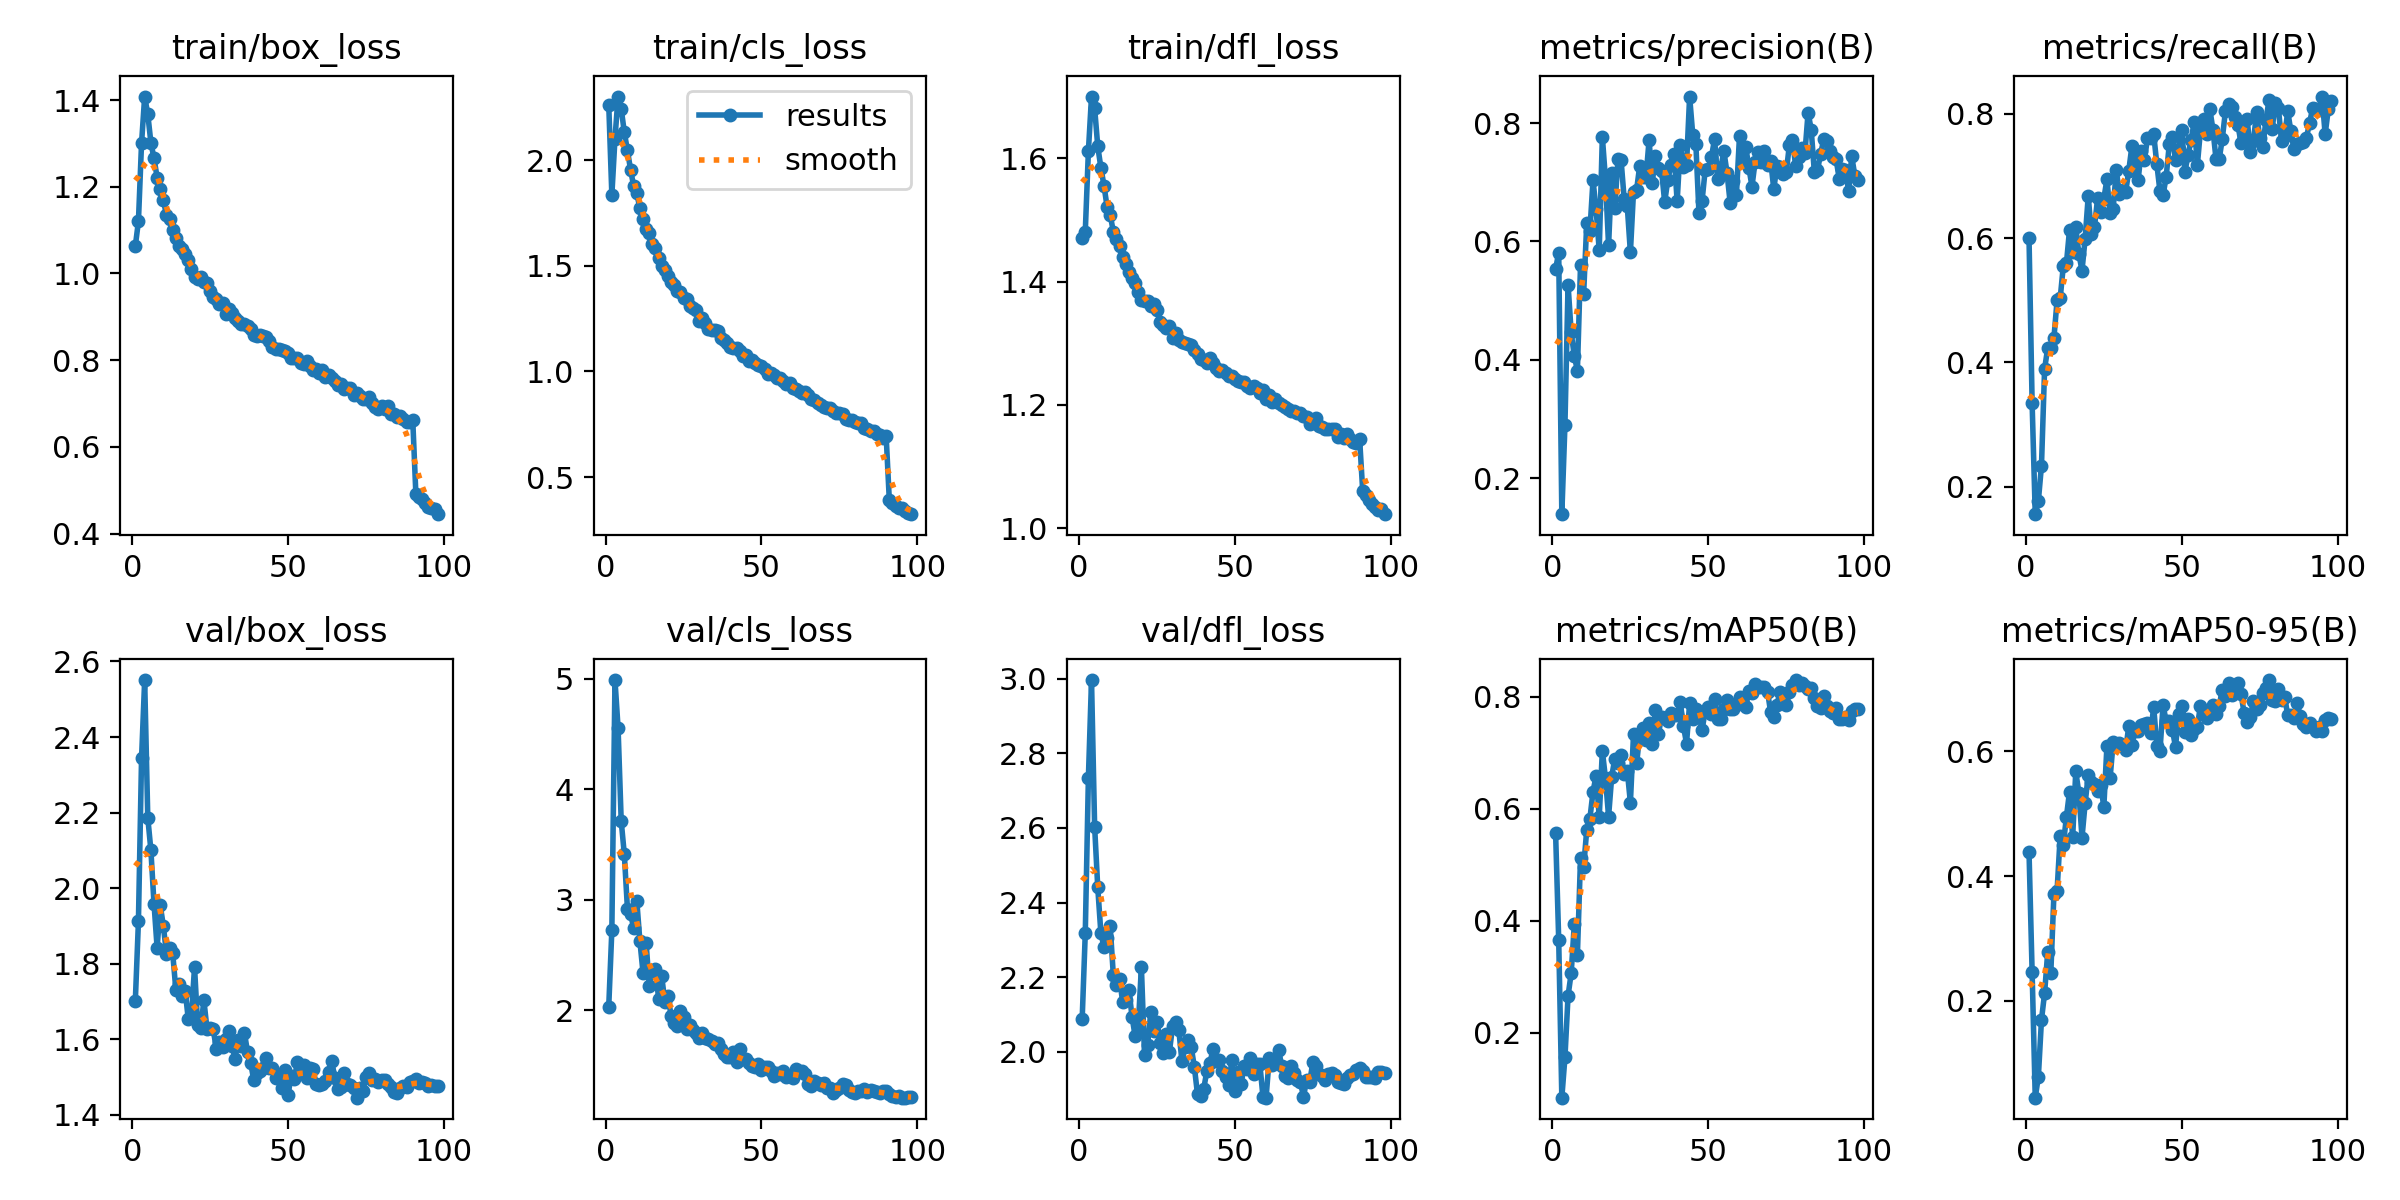

Data behind this chart, as committed beside it:
epoch, time, train/box_loss, train/cls_loss, train/dfl_loss, metrics/precision(B), metrics/recall(B), metrics/mAP50(B), metrics/mAP50-95(B), val/box_loss, val/cls_loss, val/dfl_loss, lr/pg0, lr/pg1, lr/pg2
1, 280.5, 1.063, 2.264, 1.472, 0.5531, 0.6008, 0.557, 0.4391, 1.7, 2.033, 2.087, 0.003325, 0.003325, 0.003325
2, 623.3, 1.12, 1.835, 1.481, 0.5814, 0.3341, 0.3659, 0.2459, 1.912, 2.726, 2.318, 0.006593, 0.006593, 0.006593
3, 966.7, 1.3, 2.103, 1.612, 0.1392, 0.156, 0.08365, 0.0452, 2.343, 4.987, 2.735, 0.009794, 0.009794, 0.009794
4, 1279, 1.408, 2.302, 1.7, 0.2898, 0.1774, 0.1555, 0.07878, 2.551, 4.55, 2.997, 0.009703, 0.009703, 0.009703
5, 1550, 1.368, 2.244, 1.682, 0.5272, 0.2342, 0.2657, 0.1699, 2.187, 3.711, 2.604, 0.009604, 0.009604, 0.009604
6, 1830, 1.302, 2.132, 1.62, 0.4463, 0.3898, 0.306, 0.2126, 2.1, 3.41, 2.441, 0.009505, 0.009505, 0.009505
7, 2143, 1.266, 2.046, 1.585, 0.4066, 0.4233, 0.3935, 0.2784, 1.958, 2.918, 2.319, 0.009406, 0.009406, 0.009406
8, 2427, 1.221, 1.956, 1.556, 0.3819, 0.4235, 0.3394, 0.2456, 1.842, 2.874, 2.281, 0.009307, 0.009307, 0.009307
9, 2734, 1.195, 1.877, 1.521, 0.5601, 0.4399, 0.5121, 0.3719, 1.954, 2.742, 2.305, 0.009208, 0.009208, 0.009208
10, 3067, 1.169, 1.843, 1.508, 0.5118, 0.4998, 0.4955, 0.3764, 1.9, 2.989, 2.336, 0.009109, 0.009109, 0.009109
11, 3364, 1.135, 1.772, 1.481, 0.631, 0.5031, 0.5626, 0.4638, 1.826, 2.623, 2.205, 0.00901, 0.00901, 0.00901
12, 3657, 1.127, 1.722, 1.469, 0.6173, 0.5552, 0.582, 0.45, 1.84, 2.34, 2.179, 0.008911, 0.008911, 0.008911
13, 3962, 1.101, 1.676, 1.457, 0.7034, 0.5593, 0.6301, 0.4949, 1.827, 2.605, 2.196, 0.008812, 0.008812, 0.008812
14, 4296, 1.081, 1.655, 1.441, 0.6545, 0.6136, 0.6593, 0.5353, 1.731, 2.223, 2.133, 0.008713, 0.008713, 0.008713
15, 4606, 1.064, 1.603, 1.429, 0.5851, 0.5777, 0.5851, 0.4621, 1.745, 2.356, 2.139, 0.008614, 0.008614, 0.008614
16, 4924, 1.056, 1.584, 1.415, 0.7769, 0.6175, 0.7034, 0.5675, 1.715, 2.373, 2.165, 0.008515, 0.008515, 0.008515
17, 5232, 1.045, 1.536, 1.406, 0.7055, 0.5744, 0.6547, 0.5329, 1.728, 2.104, 2.094, 0.008416, 0.008416, 0.008416
18, 5556, 1.032, 1.499, 1.398, 0.5933, 0.5479, 0.5861, 0.4618, 1.652, 2.306, 2.041, 0.008317, 0.008317, 0.008317
19, 5863, 1.011, 1.482, 1.384, 0.7161, 0.5988, 0.6572, 0.5163, 1.662, 2.076, 2.069, 0.008218, 0.008218, 0.008218
20, 6174, 0.9921, 1.45, 1.371, 0.656, 0.6678, 0.6898, 0.5622, 1.791, 2.129, 2.227, 0.008119, 0.008119, 0.008119
21, 6484, 0.9878, 1.422, 1.369, 0.7387, 0.6066, 0.6815, 0.5502, 1.638, 1.951, 1.992, 0.00802, 0.00802, 0.00802
22, 6816, 0.9913, 1.408, 1.368, 0.7381, 0.6179, 0.6967, 0.547, 1.63, 1.882, 2.019, 0.007921, 0.007921, 0.007921
23, 7122, 0.9798, 1.381, 1.36, 0.672, 0.664, 0.6619, 0.537, 1.703, 1.862, 2.105, 0.007822, 0.007822, 0.007822
24, 7458, 0.9769, 1.375, 1.363, 0.6592, 0.6421, 0.6677, 0.5463, 1.627, 1.995, 2.055, 0.007723, 0.007723, 0.007723
25, 7761, 0.9593, 1.348, 1.354, 0.5817, 0.6635, 0.6109, 0.5105, 1.63, 1.938, 2.079, 0.007624, 0.007624, 0.007624
26, 8083, 0.9452, 1.344, 1.334, 0.6844, 0.6947, 0.7335, 0.6086, 1.626, 1.83, 2.023, 0.007525, 0.007525, 0.007525
27, 8388, 0.9415, 1.308, 1.329, 0.6877, 0.6399, 0.681, 0.5565, 1.573, 1.87, 1.997, 0.007426, 0.007426, 0.007426
28, 8713, 0.93, 1.302, 1.325, 0.7282, 0.6472, 0.7332, 0.6142, 1.592, 1.82, 2.047, 0.007327, 0.007327, 0.007327
29, 9017, 0.9314, 1.293, 1.328, 0.7087, 0.7095, 0.744, 0.6098, 1.58, 1.791, 2, 0.007228, 0.007228, 0.007228
30, 9348, 0.9071, 1.239, 1.308, 0.7087, 0.6713, 0.7228, 0.613, 1.6, 1.749, 2.068, 0.007129, 0.007129, 0.007129
31, 9652, 0.9187, 1.252, 1.317, 0.7717, 0.6773, 0.753, 0.6081, 1.622, 1.798, 2.079, 0.00703, 0.00703, 0.00703
32, 9986, 0.908, 1.23, 1.306, 0.6984, 0.6741, 0.7156, 0.6018, 1.581, 1.747, 2.059, 0.006931, 0.006931, 0.006931
33, 10290, 0.8965, 1.2, 1.302, 0.7439, 0.7084, 0.776, 0.64, 1.548, 1.743, 1.975, 0.006832, 0.006832, 0.006832
34, 10621, 0.891, 1.195, 1.301, 0.7236, 0.7477, 0.7341, 0.6102, 1.598, 1.722, 2.012, 0.006733, 0.006733, 0.006733
35, 10926, 0.8832, 1.198, 1.299, 0.7196, 0.7275, 0.7645, 0.6318, 1.581, 1.698, 2.032, 0.006634, 0.006634, 0.006634
36, 11258, 0.8832, 1.191, 1.297, 0.6665, 0.6931, 0.7624, 0.633, 1.617, 1.701, 2.012, 0.006535, 0.006535, 0.006535
37, 11566, 0.879, 1.159, 1.289, 0.7041, 0.7405, 0.7569, 0.6418, 1.565, 1.645, 1.959, 0.006436, 0.006436, 0.006436
38, 11879, 0.8719, 1.151, 1.282, 0.7294, 0.7252, 0.7704, 0.6428, 1.537, 1.602, 1.886, 0.006337, 0.006337, 0.006337
39, 12189, 0.8574, 1.136, 1.274, 0.7486, 0.7605, 0.7673, 0.6458, 1.491, 1.575, 1.881, 0.006238, 0.006238, 0.006238
40, 12520, 0.855, 1.117, 1.273, 0.6676, 0.7605, 0.7668, 0.6291, 1.509, 1.58, 1.901, 0.006139, 0.006139, 0.006139
41, 12808, 0.8572, 1.11, 1.268, 0.7623, 0.7672, 0.79, 0.6706, 1.517, 1.619, 1.949, 0.00604, 0.00604, 0.00604
42, 13100, 0.8548, 1.111, 1.276, 0.7254, 0.7191, 0.7483, 0.6087, 1.523, 1.531, 1.971, 0.005941, 0.005941, 0.005941
43, 13383, 0.8534, 1.095, 1.269, 0.7292, 0.6758, 0.7165, 0.5997, 1.55, 1.646, 2.007, 0.005842, 0.005842, 0.005842
44, 13691, 0.8436, 1.074, 1.26, 0.845, 0.6689, 0.7884, 0.6735, 1.524, 1.562, 1.976, 0.005743, 0.005743, 0.005743
45, 13999, 0.8314, 1.077, 1.255, 0.7806, 0.699, 0.7606, 0.6482, 1.524, 1.556, 1.977, 0.005644, 0.005644, 0.005644
46, 14332, 0.8249, 1.052, 1.257, 0.7645, 0.7507, 0.7785, 0.6485, 1.498, 1.519, 1.947, 0.005545, 0.005545, 0.005545
47, 14642, 0.8257, 1.055, 1.252, 0.6479, 0.7627, 0.7678, 0.6341, 1.506, 1.5, 1.931, 0.005446, 0.005446, 0.005446
48, 14986, 0.8229, 1.042, 1.246, 0.6693, 0.7259, 0.7406, 0.607, 1.471, 1.484, 1.91, 0.005347, 0.005347, 0.005347
49, 15296, 0.8221, 1.031, 1.247, 0.7216, 0.743, 0.7755, 0.6593, 1.518, 1.51, 1.977, 0.005248, 0.005248, 0.005248
50, 15625, 0.8155, 1.024, 1.241, 0.7222, 0.7741, 0.7824, 0.6721, 1.453, 1.461, 1.896, 0.005149, 0.005149, 0.005149
51, 15934, 0.8059, 1.01, 1.239, 0.7428, 0.7063, 0.7695, 0.6301, 1.502, 1.488, 1.945, 0.00505, 0.00505, 0.00505
52, 16258, 0.8049, 0.9899, 1.237, 0.773, 0.7331, 0.7956, 0.6509, 1.494, 1.483, 1.914, 0.004951, 0.004951, 0.004951
53, 16567, 0.8043, 0.9933, 1.238, 0.7056, 0.7582, 0.7607, 0.6254, 1.54, 1.452, 1.962, 0.004852, 0.004852, 0.004852
54, 16898, 0.7936, 0.985, 1.231, 0.7247, 0.7868, 0.76, 0.6353, 1.511, 1.405, 1.954, 0.004753, 0.004753, 0.004753
55, 17206, 0.7916, 0.9669, 1.228, 0.7525, 0.7175, 0.7786, 0.6395, 1.533, 1.43, 1.982, 0.004654, 0.004654, 0.004654
56, 17524, 0.7989, 0.9673, 1.231, 0.7156, 0.7736, 0.7938, 0.673, 1.497, 1.427, 1.939, 0.004555, 0.004555, 0.004555
57, 17836, 0.7866, 0.9529, 1.227, 0.6655, 0.7924, 0.7778, 0.6639, 1.524, 1.45, 1.967, 0.004456, 0.004456, 0.004456
58, 18149, 0.777, 0.9408, 1.219, 0.7015, 0.7673, 0.7786, 0.653, 1.521, 1.4, 1.967, 0.004357, 0.004357, 0.004357
59, 18466, 0.78, 0.9463, 1.224, 0.6778, 0.8076, 0.7853, 0.662, 1.481, 1.406, 1.879, 0.004258, 0.004258, 0.004258
60, 18793, 0.771, 0.9227, 1.21, 0.7783, 0.7747, 0.7997, 0.6735, 1.479, 1.384, 1.877, 0.004159, 0.004159, 0.004159
... 38 more rows
